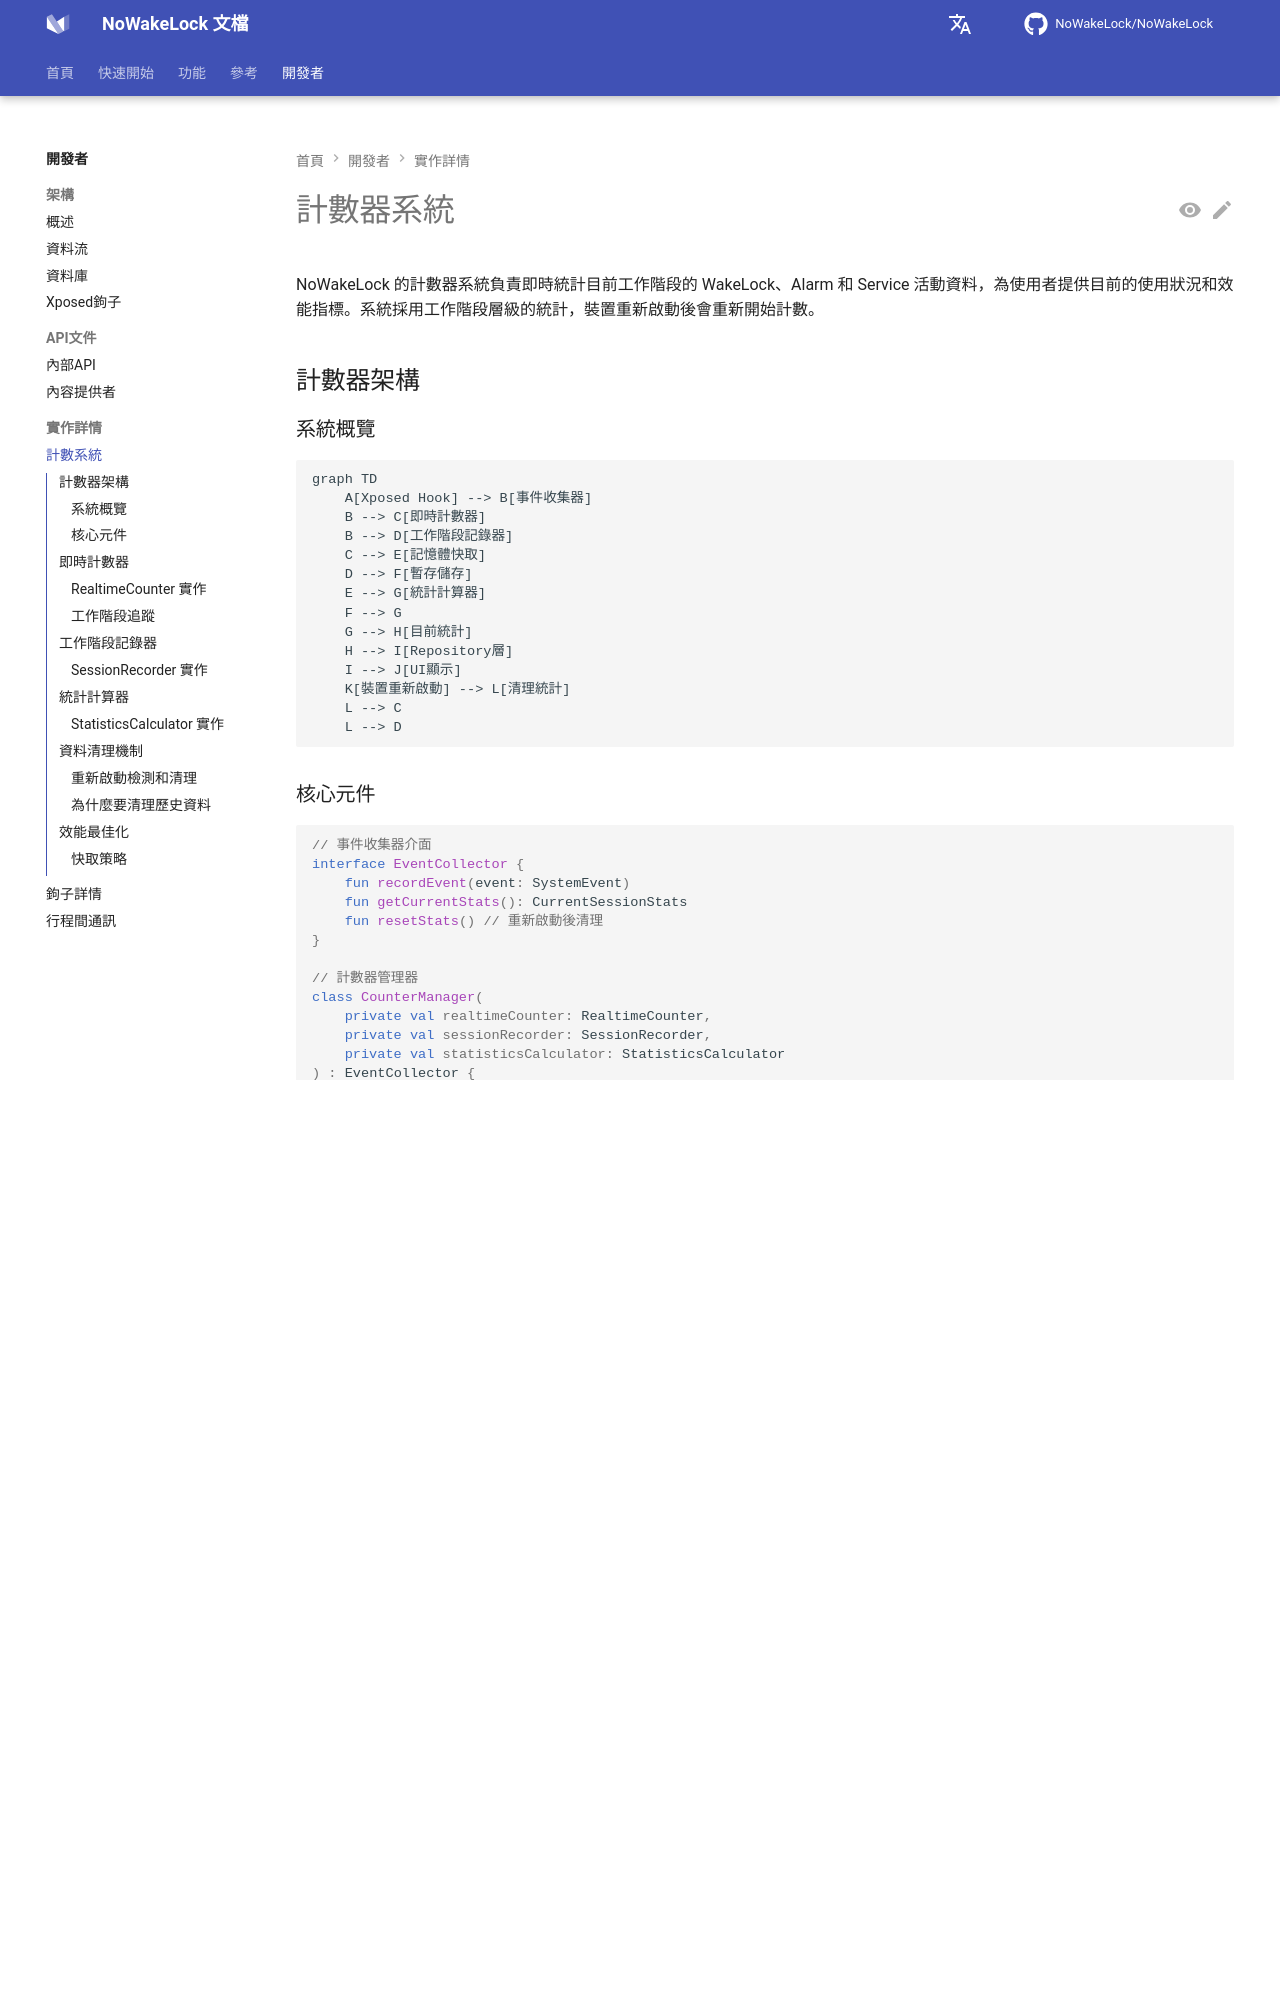

repository: NoWakeLock/NoWakeLock · page: zh-tw/developers/implementation/counter-system/index.html · generator: mkdocs

# 計數器系統

NoWakeLock 的計數器系統負責即時統計目前工作階段的 WakeLock、Alarm 和 Service 活動資料，為使用者提供目前的使用狀況和效能指標。系統採用工作階段層級的統計，裝置重新啟動後會重新開始計數。

## 計數器架構

### 系統概覽
```mermaid
graph TD
    A[Xposed Hook] --> B[事件收集器]
    B --> C[即時計數器]
    B --> D[工作階段記錄器]
    C --> E[記憶體快取]
    D --> F[暫存儲存]
    E --> G[統計計算器]
    F --> G
    G --> H[目前統計]
    H --> I[Repository層]
    I --> J[UI顯示]
    K[裝置重新啟動] --> L[清理統計]
    L --> C
    L --> D
```

### 核心元件
```kotlin
// 事件收集器介面
interface EventCollector {
    fun recordEvent(event: SystemEvent)
    fun getCurrentStats(): CurrentSessionStats
    fun resetStats() // 重新啟動後清理
}

// 計數器管理器
class CounterManager(
    private val realtimeCounter: RealtimeCounter,
    private val sessionRecorder: SessionRecorder,
    private val statisticsCalculator: StatisticsCalculator
) : EventCollector {
    
    override fun recordEvent(event: SystemEvent) {
        // 即時計數
        realtimeCounter.increment(event)
        
        // 工作階段記錄（重新啟動後清理）
        sessionRecorder.store(event)
        
        // 觸發統計更新
        if (shouldUpdateStatistics(event)) {
            statisticsCalculator.recalculate(event.packageName)
        }
    }
    
    override fun resetStats() {
        // BootResetManager 檢測重新啟動後呼叫
        realtimeCounter.clear()
        sessionRecorder.clear()
    }
}
```

## 即時計數器
